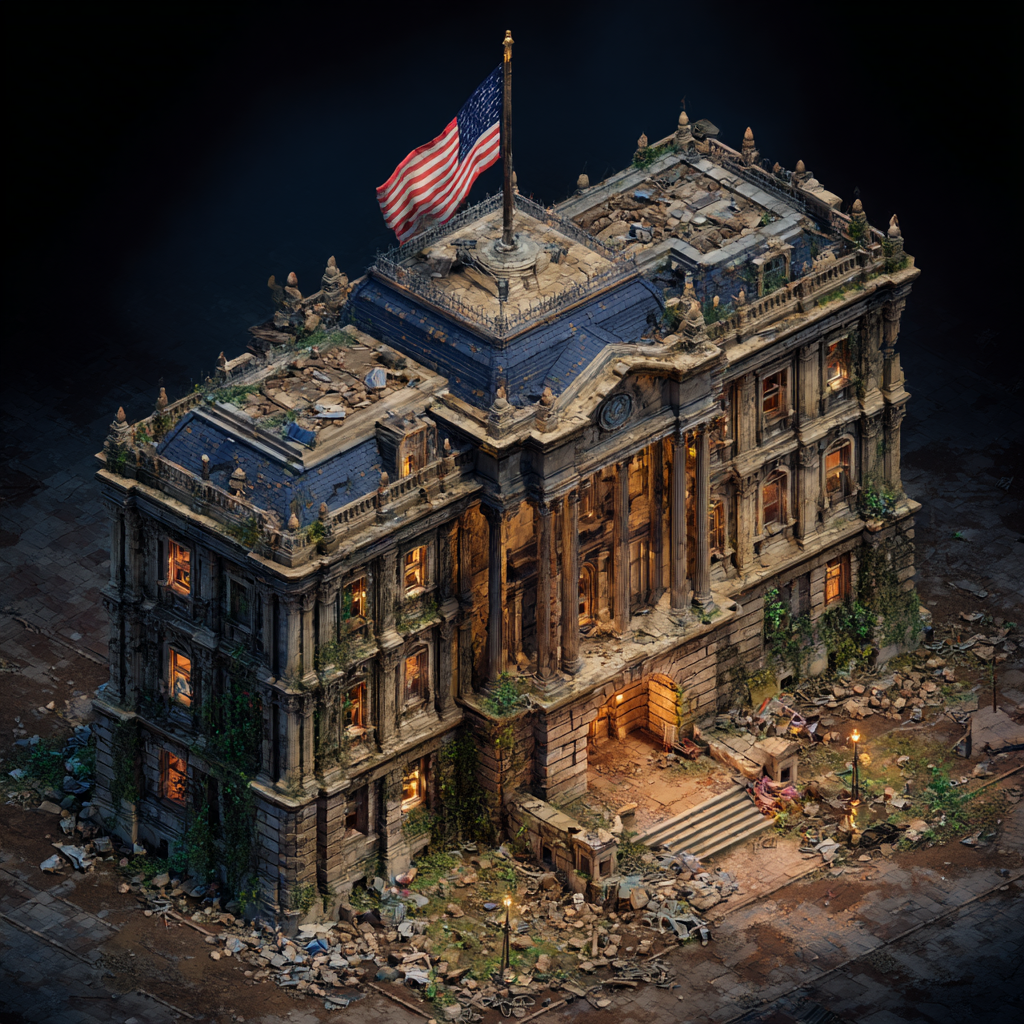
Generation parameters embedded in this image by Midjourney (PNG 'Description' text chunk):
Post-apocalyptic city hall icon with a dark blue highlights, grand government building with crumbling stone facade, torn national flag barely hanging from bent pole, shattered windows, piles of debris on steps, vines creeping up walls, rust stains, dust and decay everywhere, faint light casting shadows, isometric view, ultra-detailed textures, cinematic color grading, highly realistic --ar 1:1 --v 7 Job ID: b8942024-a87c-406c-a7e2-55a5ef5d75dc